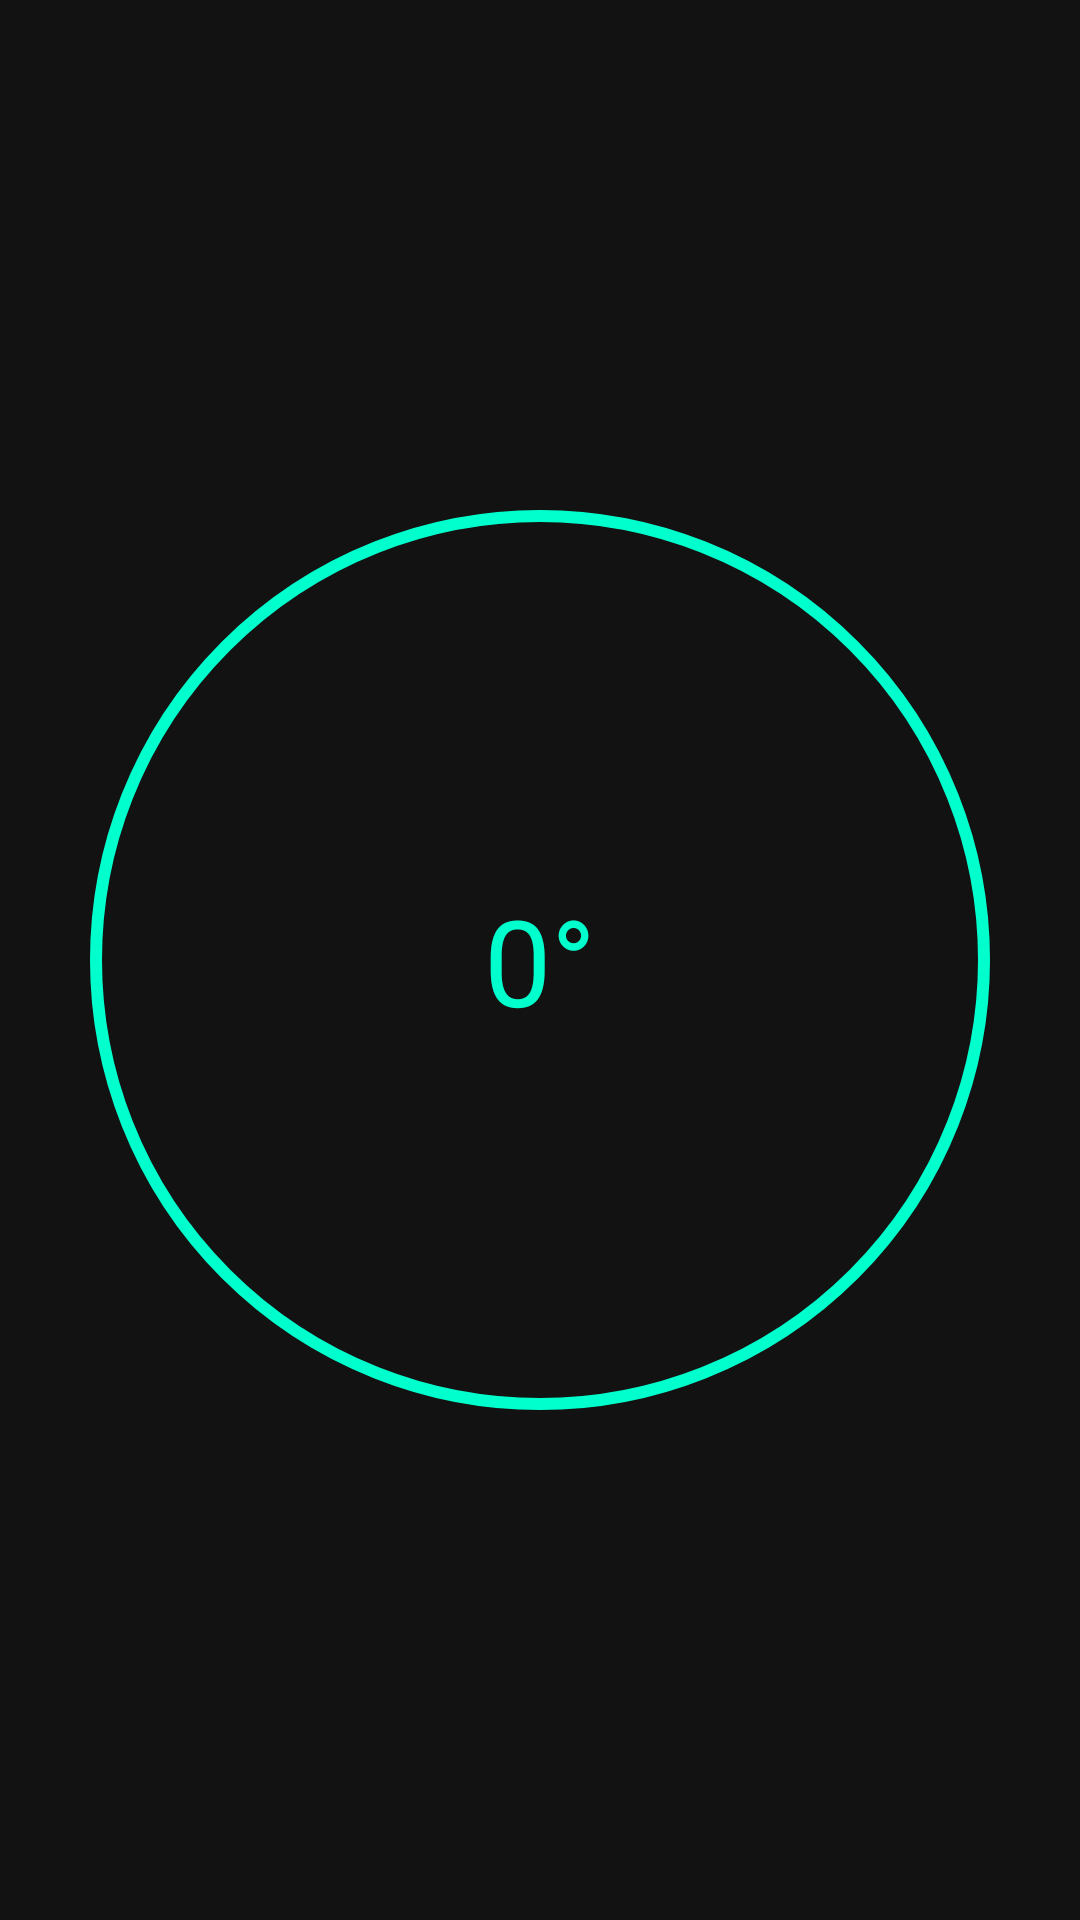

Here is an Android app screen rendered from its layout file. Give the layout XML and the strings, colors and styles it references.
<!-- AndroidManifest.xml: application theme Theme._432AndroidToolbox -->
<!-- res/layout/activity_compass.xml -->
<?xml version="1.0" encoding="utf-8"?>
<RelativeLayout xmlns:android="http://schemas.android.com/apk/res/android"
    android:layout_width="match_parent"
    android:layout_height="match_parent"
    android:background="#121212">

    <FrameLayout
        android:id="@+id/compass_container"
        android:layout_width="300dp"
        android:layout_height="300dp"
        android:layout_centerInParent="true"
        android:background="@drawable/shape_circle_border">

        <TextView
            android:id="@+id/tv_direction"
            android:layout_width="wrap_content"
            android:layout_height="wrap_content"
            android:layout_gravity="center"
            android:text="0°"
            android:textColor="#00FFCC"
            android:textSize="40sp" />
    </FrameLayout>

</RelativeLayout>
<!-- resources referenced by this layout -->
<resources>
  <!-- drawable shape_circle_border (drawable) -->
  <shape xmlns:android="http://schemas.android.com/apk/res/android"
      android:shape="oval">
      <stroke
          android:width="4dp"
          android:color="#00FFCC" />
      <size
          android:width="300dp"
          android:height="300dp" />
  </shape>
  <style name="Theme._432AndroidToolbox" parent="Base.Theme._432AndroidToolbox" />
  <style name="Base.Theme._432AndroidToolbox" parent="Theme.Material3.DayNight.NoActionBar">
          
          
      </style>
</resources>
